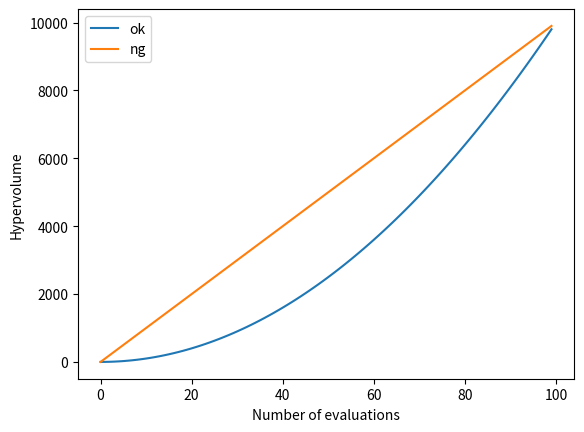

Write the Python code that produced this figure. (Note: this script raises an exception after producing the figure.)
#!/usr/bin/env python3
"""Hypervolume visualizer."""

__author__ = "R.Nakata"
__date__ = "2020/02/17"

from typing import List

import matplotlib.pyplot as plt
import numpy as np

if __name__ == "__main__":

    x = [i for i in range(100)]
    y = [i * i for i in range(100)]
    y2 = [100 * i for i in range(100)]

    plt.plot(x, y, label="ok")
    plt.plot(x, y2, label="ng")

    plt.legend()
    plt.xlabel("Number of evaluations")
    plt.ylabel("Hypervolume")

    plt.show()
    plt.savefig("Visualizer/out/sample.png")
